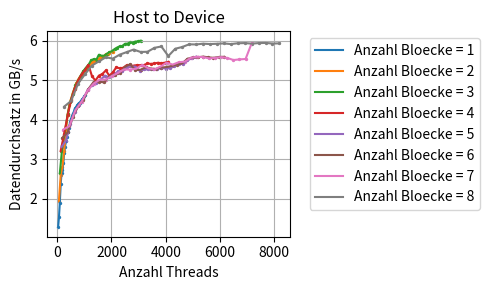

The matplotlib source for this figure:
# -*- coding: utf-8 -*-
"""
Created on Sun May 21 19:21:45 2017

[redacted]
"""

import numpy as np
import matplotlib.pyplot as plt
from matplotlib import rcParams
rcParams.update({'figure.autolayout': True})
rcParams['figure.figsize'] = 5, 3

#size = np.multiply(np.arange(1,11), np.power(2, 27))
xaxis = (np.arange(32) +1 )* 32
#xaxis = np.power(2, np.arange(11))

#measuring results
#resultsd2hunified= np.array(((42.0468,21.0862,14.0966,10.6007,8.53908,7.15212,6.13771,5.35744,4.80669,4.35236,3.97191,3.6456,3.39006,3.15665,2.95694,2.77213,2.62678,2.49054,2.36475,2.24695,2.157,2.06565,1.98658,1.90318,1.84874,1.78628,1.72601,1.66145,1.62614,1.57729,1.53398,1.48152),(21.0883,10.5728,7.11558,5.32338,4.30665,3.62923,3.12605,2.73491,2.46135,2.22667,2.03319,1.87008,1.7465,1.62551,1.53075,1.43409,1.37455,1.30952,1.25266,1.19536,1.15847,1.11601,1.08035,1.0392,1.01555,0.980526,0.950575,0.919839,0.901532,0.87627,0.855656,0.828594),(14.0892,7.11036,4.74588,3.60701,2.91815,2.45158,2.1135,1.86185,1.67405,1.51691,1.39174,1.28797,1.21333,1.14255,1.07946,1.02149,0.978968,0.932346,0.891365,0.852514,0.828545,0.797285,0.771548,0.744572,0.73223,0.712422,0.692633,0.670884,0.65859,0.641241,0.625269,0.609007),(10.5802,5.31883,3.59741,2.71311,2.20938,1.86096,1.60617,1.41093,1.28475,1.17574,1.08562,1.00965,0.952264,0.893734,0.843507,0.799963,0.770293,0.73701,0.70941,0.683883,0.664016,0.63987,0.61824,0.597763,0.586372,0.569921,0.553578,0.53741,0.529855,0.516517,0.503108,0.469825)))


###########TODO 
#resultsh2dunified = np.array(((42.0506,21.0859,14.0977,10.6014,8.53246,7.14858,6.1336,5.35601,4.80231,4.3495,3.97016,3.64763,3.39462,3.15905,2.9595,2.77747,2.62916,2.49378,2.36778,2.2519,2.15784,2.06747,1.9887,1.90722,1.85041,1.78741,1.72702,1.66538,1.62816,1.57721,1.53363,1.48628),(21.0318,10.5737,7.11145,5.31906,4.30054,3.62079,3.12323,2.74068,2.464,2.22898,2.03305,1.87011,1.74381,1.62671,1.52915,1.43615,1.37585,1.31209,1.25409,1.20079,1.15853,1.11405,1.07511,1.03574,1.00927,0.978097,0.947257,0.92025,0.903101,0.879186,0.859407,0.834743),(14.0702,7.10753,4.74118,3.60728,2.91437,2.45552,2.11575,1.86376,1.6725,1.51784,1.39184,1.29052,1.21612,1.14104,1.07611,1.01701,0.974529,0.9302,0.89122,0.856223,0.831248,0.801768,0.773573,0.745422,0.729557,0.709002,0.688508,0.669497,0.658319,0.641678,0.625448,0.609671),(10.5662,5.31638,3.60067,2.7162,2.21142,1.85944,1.60437,1.41545,1.2864,1.17688,1.08398,1.00518,0.949749,0.894237,0.84889,0.802002,0.773029,0.738783,0.708354,0.67888,0.661314,0.639604,0.619332,0.597003,0.586632,0.570287,0.553147,0.539463,0.530637,0.516946,0.504556,0.480907)))

resultsh2dunified = np.array(((17.3591,15.0937,11.2138,9.24178,8.41545,7.50232,7.027,6.58709,6.30373,6.07995,5.87975,5.70959,5.57542,5.46278,5.3487,5.26105,5.19836,5.13093,5.07011,5.01397,4.9537,4.90878,4.86695,4.82327,4.79964,4.76779,4.74135,4.69865,4.68052,4.64824,4.62307,4.5857),(10.4136,9.25659,7.4666,6.57357,5.98468,5.70673,5.42745,5.25652,5.04163,5.00363,4.89446,4.78703,4.73495,4.64353,4.62645,4.54723,4.54543,4.52689,4.47805,4.462,4.42992,4.396,4.39763,4.35064,4.34834,4.32803,4.32758,4.29871,4.29058,4.25145,4.24602,4.21601),(8.0611,7.46898,6.26936,5.71881,5.32476,5.10383,4.93407,4.76066,4.68769,4.6355,4.58566,4.41426,4.35211,4.25303,4.38587,4.32509,4.34409,4.3327,4.30372,4.24203,4.22986,4.13076,4.08789,4.06093,4.01625,4.00311,3.97645,3.97304,3.98886,3.96054,3.94707,3.95055),(6.86083,6.56336,5.70224,5.25281,4.90004,4.78078,4.64667,4.5854,4.33332,4.45101,4.39425,4.17546,4.21819,4.12022,4.22057,4.09674,4.04612,4.0471,4.00006,3.98516,3.98444,3.96564,3.98117,3.95658,3.94093,3.95871,3.94532,3.92834,3.93863,3.92471,3.9036,3.90801)), dtype=np.float32)

resultsd2hunified = np.array(((26.8516,16.164,12.2174,10.0404,8.57295,7.65331,7.0468,6.62433,6.3352,6.08834,5.88973,5.73647,5.59783,5.47463,5.37108,5.26551,5.19738,5.12991,5.06646,5.02792,4.94403,4.90791,4.87102,4.83492,4.80327,4.77564,4.74686,4.7152,4.69266,4.65836,4.63236,4.60141),(16.1693,10.1125,7.62306,6.62006,6.08743,5.7357,5.47328,5.26982,5.12521,5.00789,4.912,4.83047,4.76891,4.70868,4.64104,4.59102,4.56024,4.5237,4.48923,4.45554,4.42831,4.40959,4.40913,4.37334,4.35971,4.3377,4.32487,4.31626,4.3049,4.29862,4.27477,4.2589),(12.2023,7.63383,6.32441,5.72274,5.37461,5.142,4.95724,4.83749,4.73788,4.63933,4.57734,4.52723,4.48684,4.41244,4.41621,4.38868,4.35956,4.32921,4.31056,4.2859,4.27667,4.18195,4.10569,4.10441,4.05266,3.99918,3.99668,4.0009,4.00962,3.97603,3.97186,3.97662),(10.0834,6.62062,5.72405,5.27314,5.03234,4.84256,4.70614,4.59298,4.53156,4.47589,4.41697,4.37904,4.35065,4.32065,4.27416,4.25851,4.11469,4.08814,4.00169,3.98853,4.00817,3.99192,3.98202,3.98144,3.96871,3.9619,3.96891,3.95455,3.94669,3.95178,3.94169,3.93537)), dtype=np.float32)

#new numbers for d2h
#resultsd2hunified = np.array(((21.107,10.5527,7.03082,5.29448,4.2599,3.8746,3.87505,3.85469,3.88401,3.84663,3.84741,3.84606,3.85697,3.84613,3.84567,3.84562,3.85054,3.84544,3.84574,3.8454,3.84541,3.84545,3.8454,3.84535,3.84544,3.84527,3.84523,3.84552,5.65206,5.65978,3.84544,3.84518),(10.523,5.27951,5.37095,5.69285,5.66382,5.66271,5.65874,5.65867,5.65893,5.65987,5.65911,5.65931,5.65887,5.65875,5.65883,5.65866,5.65866,5.65865,5.6588,5.65871,5.65892,5.65882,5.65879,5.65882,5.65873,5.65871,5.65866,5.6588,5.65874,5.65887,5.65892,5.65893),(7.02985,5.8302,5.66814,5.66556,5.66167,5.65882,5.65876,5.65888,5.65926,5.65898,5.65924,5.6591,5.65875,5.65882,5.65873,5.65871,5.65878,5.65888,5.6588,5.65892,5.65875,5.65874,5.65882,5.65873,5.65872,5.65876,5.65873,5.65872,5.65887,5.65894,5.65881,5.65889),(5.67505,5.75259,5.67003,5.66818,5.66766,5.65892,5.65885,5.65882,5.66054,5.65892,5.65876,5.65896,5.65882,5.65879,5.65887,5.65893,5.65889,5.65873,5.65882,5.65879,5.65876,5.65873,5.65888,5.65869,5.65886,5.65897,5.65893,5.65885,5.65884,5.65881,5.65867,5.6587)), dtype=np.float32)

#new numbers for measurement five to more
resultsh2dunified_old = np.array(((18.6012,9.30352,6.25208,4.76129,3.82389,3.20701,2.7524,2.4309,1.87782,1.74913,1.72239,1.71363,1.71107,1.71087,1.71089,1.71065,1.71094,1.81988,1.71075,1.71089,1.71124,1.7112,1.71133,1.72239,1.72461,1.72497,1.72499,1.72501,1.72501,1.72501,1.72501,1.72506),(13.3267,6.66592,4.44837,3.38678,2.75137,2.31191,1.99946,1.78224,1.72959,1.71359,1.71135,1.71115,1.71112,1.71119,1.71122,1.71087,1.71116,1.71116,1.71103,2.22799,2.22745,2.22769,2.22794,2.22992,1.72503,1.91584,2.22857,2.24585,2.2611,2.2624,2.26221,2.25282),(13.3392,6.67836,4.54948,3.43262,2.75688,2.32465,2.23118,2.22583,2.22688,2.22698,2.2274,2.22666,2.2274,2.22738,2.22744,2.22623,2.22773,2.22762,2.22801,2.22851,2.22843,2.2288,2.2289,2.24905,2.26127,2.26278,2.26153,2.25121,2.261,2.26245,2.25928,2.25754),(11.6613,5.86318,3.9907,3.01304,2.42958,2.24004,2.22656,2.23366,2.22655,2.22653,2.22693,2.2294,1.71117,1.71112,2.22703,2.23737,2.22762,2.22854,1.72501,1.72517,2.25497,2.26242,2.25374,2.24811,2.26248,2.26202,2.25582,2.25075,2.26182,2.2623,2.26211,2.25068)), dtype=np.float32)

#new numbers for measurement 5 to 8
resultsh2dunified_new = np.array(((15.9718,9.30551,6.25216,4.76014,3.82387,3.20701,2.75209,2.4311,2.24496,2.23067,1.72237,2.22688,2.22734,1.71094,1.71087,1.71064,1.71084,1.71081,1.7108,1.71075,1.71079,1.71094,1.71113,1.72235,1.72457,1.72494,1.72499,1.72498,1.72502,1.72497,1.725,1.72503),(13.3237,6.66605,4.44817,3.38445,2.75147,2.31136,1.99893,1.7821,1.72951,1.71356,1.71138,1.71113,1.71114,1.71114,1.71119,1.71104,1.71112,1.71109,1.71104,1.72236,1.72465,1.72499,1.72498,1.72498,1.72499,1.72498,1.72498,1.72503,1.72513,1.72633,1.7264,1.72622),(11.4107,5.72086,3.83843,2.94138,2.37053,2.00057,1.75853,1.72149,1.71185,1.71146,1.7114,1.71133,1.71141,1.71137,1.71137,1.71111,1.71961,1.72467,1.72498,1.72493,1.72501,1.72501,1.72501,1.72501,1.72511,1.72635,1.7264,1.72609,1.72683,1.72669,1.72626,1.7259),(10.0032,5.02021,3.39083,2.58517,2.0884,1.78227,1.72131,1.71188,2.22683,1.71121,1.71128,1.71096,1.71122,1.71108,1.72266,1.72497,1.725,1.72501,1.72502,1.72503,1.72504,1.72582,1.72663,1.72619,1.72601,1.72634,1.7263,1.72608,1.72557,1.7268,1.72592,1.72569)), dtype=np.float32)

#3rd version
resultsh2dunified_new2 = np.array(((18.6026,9.33573,6.2497,4.0146,3.24834,2.74823,2.36638,2.08645,1.8779,1.74892,1.7224,1.71363,1.71105,1.71085,1.7109,1.71069,1.71086,1.71089,1.71082,1.71081,1.71107,1.71118,1.71116,1.72242,1.72458,1.72494,1.72502,1.72499,1.72501,1.72498,1.725,1.72507),(13.323,6.6655,4.44827,3.38658,2.75176,2.31172,1.9992,1.78174,1.72956,1.71357,1.71128,1.71116,1.71119,1.7111,1.71121,1.71112,1.71113,1.71116,1.71113,1.72242,1.7247,1.72499,1.72504,1.72503,1.72501,1.72501,1.72502,1.72503,1.72507,1.7263,1.72636,1.72604),(11.4368,5.72227,3.83896,2.94261,2.37054,2.00032,1.75851,1.72156,1.71185,1.71145,1.71145,1.71134,1.71142,1.71138,1.71141,1.71118,1.71961,1.7247,1.72499,1.72502,1.72498,1.725,1.725,1.72517,1.72508,1.72657,1.72656,1.72598,1.7266,1.72663,1.72567,1.72584),(10.0014,5.01925,3.39005,2.58513,2.08925,2.24019,1.72128,1.71213,1.71129,1.71111,1.71129,1.71128,1.71122,1.71113,1.72265,1.72505,1.72501,1.725,1.72499,1.72512,1.72502,1.72578,1.72653,1.72629,1.7267,1.72594,1.72635,1.72627,1.72614,1.72654,1.72644,1.72569)), dtype=np.float32)

#4th version this time hopefully correctly measured
resultsh2dunified_new3 = np.array(((6.58091,6.24137,5.56837,5.17449,4.95551,4.79368,4.54499,4.43527,4.37018,4.31265,4.26447,4.26817,4.19988,4.1447,4.16734,4.06295,4.08748,4.0779,4.12082,4.09817,4.10904,4.12191,4.11876,4.08868,4.07159,4.05337,4.03094,4.03291,4.01859,3.92383,3.87861,3.88221),(6.15487,5.90709,5.30281,5.02919,4.83591,4.54226,4.40934,4.37638,4.33266,4.27821,4.21716,4.18482,4.04601,4.00259,4.13963,4.08716,4.0222,4.08393,4.11529,4.08095,4.05533,4.02393,4.01386,4.01108,3.91394,3.87423,3.87515,3.89047,3.87068,3.86193,3.86493,3.87685),(5.82822,5.6564,5.14803,4.86943,4.56698,4.40382,4.30452,4.31572,4.24778,4.19288,4.03358,4.09966,4.08197,4.022,4.07535,4.08434,4.05948,4.01914,4.01487,3.97589,3.96801,3.89465,3.87922,3.87476,3.88306,3.8998,3.88938,3.88157,3.91175,3.93191,3.91859,3.90701),(5.6007,5.45522,4.99175,4.7659,4.45625,4.3626,4.29496,4.30685,4.19614,4.08384,4.00912,4.12212,4.10799,4.04374,4.07815,4.14511,4.01967,3.94812,3.90117,3.86188,3.87232,3.893,3.90404,3.88841,3.91244,3.94855,3.94454,3.93209,3.92488,3.94248,3.94484,3.94799)), dtype=np.float32)

#5th version measurement for 5 to 8
resultsh2dunified_new4 = np.array(((6.49052,6.18543,5.50862,5.1216,4.90731,4.74726,4.51923,4.39896,4.34535,4.27931,4.19657,4.23218,4.18001,4.10784,4.11145,4.01848,4.01403,4.01564,4.09436,4.07098,4.07123,4.06569,4.06402,4.04092,4.05275,4.04345,4.00006,3.96721,3.96682,3.89898,3.86505,3.83491),(6.05685,5.83957,5.26986,4.94614,4.77267,4.4924,4.32861,4.32598,4.34034,4.20925,4.17454,4.15143,4.01951,3.97202,4.08543,4.07636,4.02917,4.05355,4.06247,4.03424,4.02423,4.00302,3.97846,3.95529,3.87227,3.84914,3.84756,3.83397,3.84686,3.85542,3.84158,3.83728),(5.72448,5.59564,5.05894,4.82352,4.52793,4.36659,4.28177,4.27898,4.20323,4.14098,4.06906,4.07527,4.05557,3.98371,4.04854,4.07112,4.01552,3.94233,3.97825,3.93407,3.92411,3.85516,3.83734,3.8421,3.86546,3.85705,3.84306,3.85834,3.89457,3.88311,3.87644,3.61672),(4.95533,4.79835,4.37077,4.166,3.9952,3.91929,3.84576,3.86936,3.80055,3.75788,3.71576,3.75522,3.7521,3.68805,3.66584,3.82446,3.70222,3.67456,3.63217,3.63432,3.62245,3.62835,3.62378,3.61808,3.62847,3.61605,3.61316,3.62173,3.61343,3.6108,3.62001,3.61804),))

#redone measuremetn for number 1 to 4
resultsh2dunified = np.array(((16.8905,14.0761,11.2939,9.05071,8.11574,7.89537,7.42388,6.79381,6.4783,6.2244,6.03194,5.80594,5.67312,5.5721,5.43975,5.33152,5.24911,5.17121,5.11921,5.0365,5.00064,4.95453,4.9227,4.88314,4.85318,4.83983,4.80576,4.77538,4.75669,4.72503,4.67375,4.65295),(11.0225,8.26828,7.64129,6.68348,5.80375,5.18501,4.90811,4.736,4.58223,4.46955,4.36352,4.28102,4.22364,4.17587,4.12321,4.0744,4.03449,4.02074,3.97988,3.93731,3.92777,3.90021,3.88042,3.86772,3.84437,3.82721,3.82493,3.79195,3.79098,3.7731,3.75713,3.748),(8.11615,6.39887,5.79525,5.19531,4.83379,4.60647,4.40963,4.29927,4.19485,4.10602,4.03721,3.9838,3.90031,3.87765,3.89255,3.80206,3.82064,3.81867,3.78669,3.76032,3.74237,3.70839,3.68289,3.66241,3.65842,3.62457,3.62135,3.60075,3.60434,3.58997,3.58626,3.57636),(6.68966,5.88923,5.22119,4.77272,4.4848,4.30309,4.17064,4.08108,3.98083,4.20623,4.30106,4.19493,4.16102,4.0908,4.19591,4.12947,4.03163,4.04777,4.038,3.98904,4.00394,3.99742,3.987,3.9887,3.98731,3.95578,3.96582,3.95696,3.94426,3.9529,3.94278,3.92754)))

 
resultsh2dunified = np.concatenate((resultsh2dunified, resultsh2dunified_new4))
#resultsh2dunified = resultsh2dunified_new2 #(resultsh2dunified_new + resultsh2dunified_old) /2 
resultsd2hunified = np.concatenate((resultsd2hunified,resultsd2hunified))
#results =



sbpltNbmr = 1
rubbish, sbplts = plt.subplots(sbpltNbmr)
    
for i in range(sbpltNbmr):
    plotNumber = i
    """    
    if i == 0:
        resgbs= resultsd2hunified.astype(float)
        sbplts[plotNumber].set_title("Device to Host")
    if i == 1:
        resgbs = resultsh2dunified.astype(float)
        sbplts[plotNumber].set_title("Host to Device")
    """
    resgbs = resultsh2dunified.astype(float)
    sbplts.set_title("Host to Device")
    
    
    resgbs = np.divide(resgbs,5)
    resgbs = np.divide((2 ** 29) * 4, resgbs.astype(float))        
    resgbs= np.divide(resgbs, 1e9)
    
    #pseudo-korrektur: wurde hier mit 10 Schritten gemessen statt mit 5 (np.divide(resgbs, 5)), daher Ergebnisse halb so hoch wie sie sollten?
    resgbs *= 2
    
    for lines in range(np.shape(resultsh2dunified)[0]):
        """
        sbplts[plotNumber].plot(xaxis*(lines+1), resgbs[lines,:], label = "Anzahl Bloecke = " + str(lines + 1))
        sbplts[plotNumber].scatter(xaxis*(lines+1), resgbs[lines,:], s = 2)
            #plt.axis.Tick
        sbplts[plotNumber].grid()
        sbplts[plotNumber].legend(bbox_to_anchor=(1.05,1), loc = 2)
        """
        sbplts.plot(xaxis*(lines+1), resgbs[lines,:], label = "Anzahl Bloecke = " + str(lines + 1))
        sbplts.scatter(xaxis*(lines+1), resgbs[lines,:], s = 2)
            #plt.axis.Tick
        sbplts.grid(True)
        sbplts.legend(bbox_to_anchor=(1.05,1), loc = 2)
       # sbplts[plotNumber].set_title("N =" + str((2 ** plotNumber) * 8))
        
plt.xlabel("Anzahl Threads")
plt.ylabel("Datendurchsatz in GB/s")
plt.savefig('fig.svg', format='svg', bbox_inches='tight')

rcParams['figure.figsize'] = 5, 3